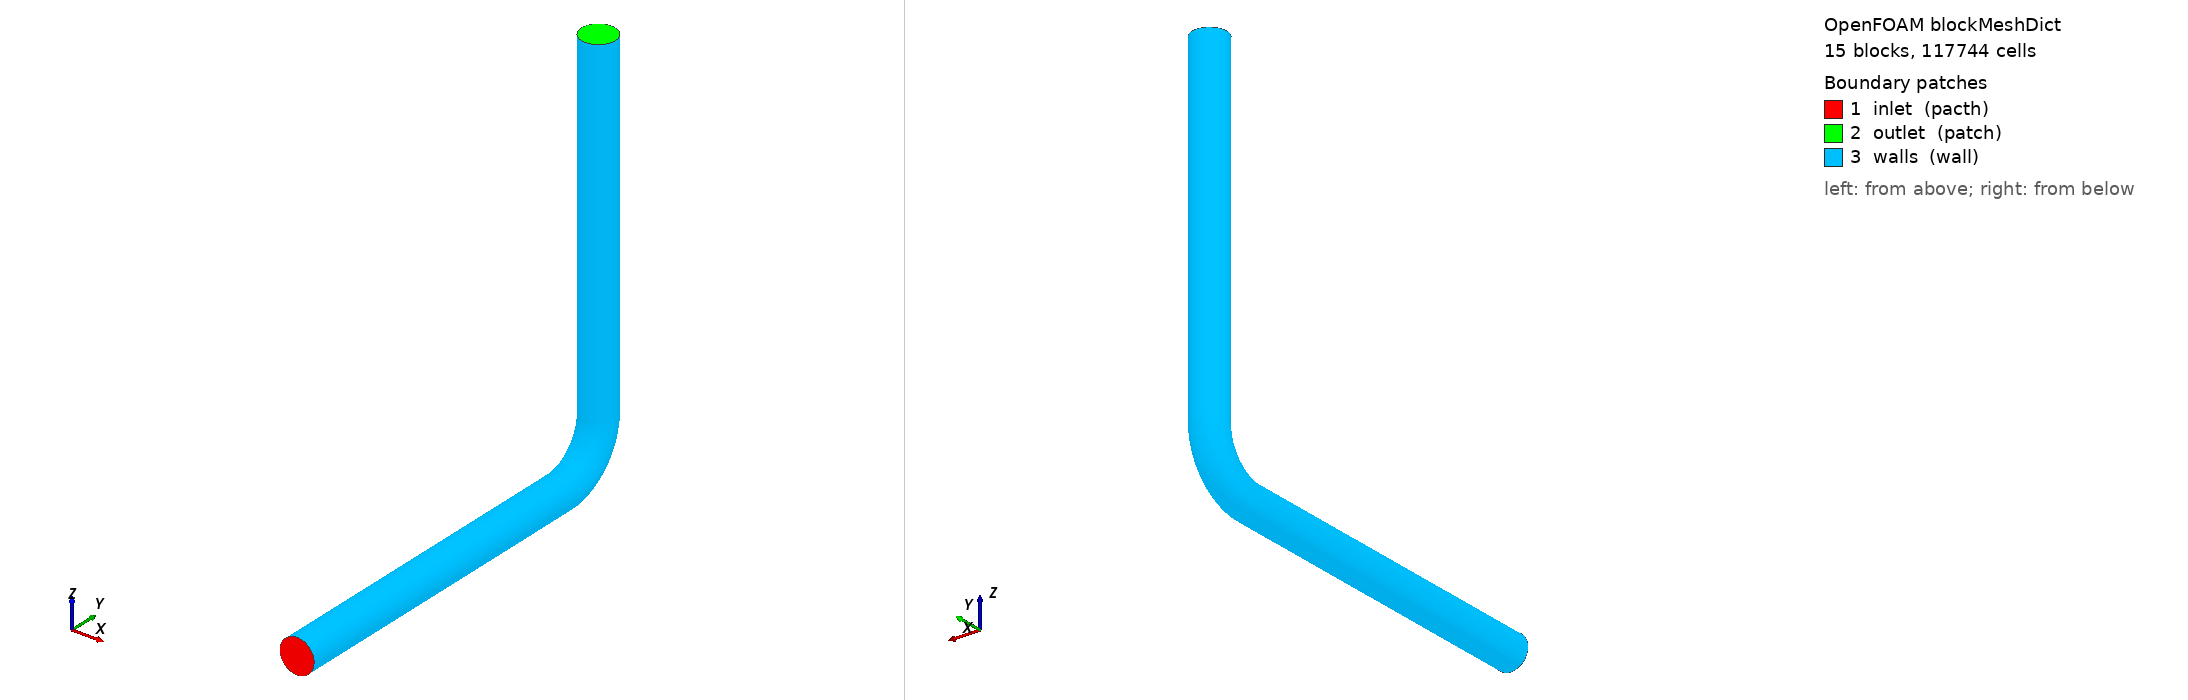

OpenFOAM case: the mesh blockMesh builds from blockMeshDict, 15 block(s), 117744 cells. Boundary patches (legend numbers): 1 inlet (pacth), 2 outlet (patch), 3 walls (wall). Left view from above one corner, right view from below the opposite corner. Boundary conditions: 6 field file(s) under 0/; 3 of 3 drawn patches have an entry in a shipped field file.

=== system/blockMeshDict ===
/*--------------------------------*- C++ -*----------------------------------*\
  =========                 |
  \\      /  F ield         | OpenFOAM: The Open Source CFD Toolbox
   \\    /   O peration     | Website:  https://openfoam.org
    \\  /    A nd           | Version:  dev
     \\/     M anipulation  |
\*---------------------------------------------------------------------------*/
FoamFile
{
    version    2.0;
    format     ascii;
    class      dictionary;
    object     blockMeshDict;
}
// * * * * * * * * * * * * * * * * * * * * * * * * * * * * * * * * * * * * * //

convertToMeters 1e-3;

geometry
{
    torus
    {
        type    triSurfaceMesh;
        file    "torus.obj";
    }
}

vertices
(
    (-9.9 0 9.9)
    (-14.14 0 14.14)
    (14.14 0 14.14)
    (9.9 0 9.9)
    (9.9 0 -9.9)
    (14.14 0 -14.14)
    (-14.14 0 -14.14)
    (-9.9 0 -9.9)
    (-9.9 400 9.9)
    (-14.14 400 14.14)
    (14.14 400 14.14)
    (9.9 400 9.9)
    (9.9 400 -9.9)
    (14.14 400 -14.14)
    (-14.14 400 -14.14)
    (-9.9 400 -9.9)
    (-9.9 450.1 60)
    (-14.14 445.86 60)
    (14.14 445.86 60)
    (9.9 450.1 60)
    (9.9 469.9 60)
    (14.14 474.14 60)
    (-14.14 474.14 60)
    (-9.9 469.9 60)
    (-9.9 450.1 460)
    (-14.14 445.86 460)
    (14.14 445.86 460)
    (9.9 450.1 460)
    (9.9 469.9 460)
    (14.14 474.14 460)
    (-14.14 474.14 460)
    (-9.9 469.9 460)
);

blocks
(
    hex (0 1 2 3 8 9 10 11) (8 12 100) simpleGrading (0.35 1 1)
    hex (3 2 5 4 11 10 13 12) (8 12 100) simpleGrading (0.35 1 1)
    hex (4 5 6 7 12 13 14 15) (8 12 100) simpleGrading (0.35 1 1)
    hex (7 6 1 0 15 14 9 8) (8 12 100) simpleGrading (0.35 1 1)
    hex (0 3 4 7 8 11 12 15) (12 12 100) simpleGrading (1 1 1)
    hex (8 9 10 11 16 17 18 19) (8 12 23) simpleGrading (0.35 1 1)
    hex (11 10 13 12 19 18 21 20) (8 12 23) simpleGrading (0.35 1 1)
    hex (12 13 14 15 20 21 22 23) (8 12 23) simpleGrading (0.35 1 1)
    hex (15 14 9 8 23 22 17 16) (8 12 23) simpleGrading (0.35 1 1)
    hex (8 11 12 15 16 19 20 23) (12 12 23) simpleGrading (1 1 1)
    hex (16 17 18 19 24 25 26 27) (8 12 100) simpleGrading (0.35 1 1)
    hex (19 18 21 20 27 26 29 28) (8 12 100) simpleGrading (0.35 1 1)
    hex (20 21 22 23 28 29 30 31) (8 12 100) simpleGrading (0.35 1 1)
    hex (23 22 17 16 31 30 25 24) (8 12 100) simpleGrading (0.35 1 1)
    hex (16 19 20 23 24 27 28 31) (12 12 100) simpleGrading (1 1 1)
);

edges
(
    arc 1 2 (0 0 20)
    arc 2 5 (20 0 0)
    arc 5 6 (0 0 -20)
    arc 6 1 (-20 0 0)
    arc 0 3 (0 0 11.23)
    arc 3 4 (11.23 0 0)
    arc 4 7 (0 0 -11.23)
    arc 7 0 (-11.23 0 0)
    arc 9 10 (0 400 20)
    arc 10 13 (20 400 0)
    arc 13 14 (0 400 -20)
    arc 14 9 (-20 400 0)
    arc 8 11 (0 400 11.23)
    arc 11 12 (11.23 400 0)
    arc 12 15 (0 400 -11.23)
    arc 15 8 (-11.23 400 0)
    arc 17 18 (0 440 60)
    arc 18 21 (20 460 60)
    arc 21 22 (0 480 60)
    arc 22 17 (-20 460 60)
    arc 16 19 (0 448.77 60)
    arc 19 20 (11.23 460 60)
    arc 20 23 (0 471.23 60)
    arc 23 16 (-11.23 460 60)
    arc 25 26 (0 440 460)
    arc 26 29 (20 460 460)
    arc 29 30 (0 480 460)
    arc 30 25 (-20 460 460)
    arc 24 27 (0 448.77 460)
    arc 27 28 (11.23 460 460)
    arc 28 31 (0 471.23 460)
    arc 31 24 (-11.23 460 460)
    arc 9 17 (-14.14 432.428 27.572)
    arc 10 18 (14.14 432.428 27.572)
    arc 13 21 (14.14 452.425 7.572)
    arc 14 22 (-14.14 452.425 7.572)
    arc 8 16 (-9.9 435.426 24.574)
    arc 11 19 (9.9 435.426 24.574)
    arc 12 20 (9.9 449.427 10.573)
    arc 15 23 (-9.9 449.427 10.573)
);

faces
(
    project (9 10 18 17) torus
    project (10 13 21 18) torus
    project (13 14 22 21) torus
    project (14 9 17 22) torus
);

boundary
(
    inlet
    {
        type    pacth;
        faces
        (
            (0 1 2 3)
            (3 2 5 4)
            (4 5 6 7)
            (7 6 1 0)
            (0 3 4 7)
        );
    }
    outlet
    {
        type    patch;
        faces
        (
            (24 25 26 27)
            (27 26 29 28)
            (28 29 30 31)
            (31 30 25 24)
            (24 27 28 31)
        );
    }
    walls
    {
        type    wall;
        faces
        (
            (1 9 10 2)
            (2 10 13 5)
            (5 13 14 6)
            (6 14 9 1)
            (9 17 18 10)
            (10 18 21 13)
            (13 21 22 14)
            (14 22 17 9)
            (17 25 26 18)
            (18 26 29 21)
            (21 29 30 22)
            (22 30 25 17)
        );
    }
);

mergePatchPairs
();


=== 0/T.particles ===
/*--------------------------------*- C++ -*----------------------------------*\
  =========                 |
  \\      /  F ield         | OpenFOAM: The Open Source CFD Toolbox
   \\    /   O peration     | Website:  https://openfoam.org
    \\  /    A nd           | Version:  dev
     \\/     M anipulation  |
\*---------------------------------------------------------------------------*/
FoamFile
{
    format      ascii;
    class       volScalarField;
    object      T.particles;
}
// * * * * * * * * * * * * * * * * * * * * * * * * * * * * * * * * * * * * * //

dimensions          [0 0 0 1 0 0 0];

internalField       uniform 300;

boundaryField
{
    inlet
    {
        type            fixedValue;
        value           $internalField;
    }

    outlet
    {
        type            zeroGradient;
    }

    walls
    {
        type            zeroGradient;
    }
}

// ************************************************************************* //


=== 0/T.water ===
/*--------------------------------*- C++ -*----------------------------------*\
  =========                 |
  \\      /  F ield         | OpenFOAM: The Open Source CFD Toolbox
   \\    /   O peration     | Website:  https://openfoam.org
    \\  /    A nd           | Version:  dev
     \\/     M anipulation  |
\*---------------------------------------------------------------------------*/
FoamFile
{
    format      ascii;
    class       volScalarField;
    object      T.water;
}
// * * * * * * * * * * * * * * * * * * * * * * * * * * * * * * * * * * * * * //

dimensions          [0 0 0 1 0 0 0];

internalField       uniform 300;

boundaryField
{
    inlet
    {
        type            fixedValue;
        value           $internalField;
    }

    outlet
    {
        type            zeroGradient;
    }

    walls
    {
        type            zeroGradient;
    }
}

// ************************************************************************* //


=== 0/U.water ===
/*--------------------------------*- C++ -*----------------------------------*\
  =========                 |
  \\      /  F ield         | OpenFOAM: The Open Source CFD Toolbox
   \\    /   O peration     | Website:  https://openfoam.org
    \\  /    A nd           | Version:  dev
     \\/     M anipulation  |
\*---------------------------------------------------------------------------*/
FoamFile
{
    format      ascii;
    class       volVectorField;
    object      U.water;
}
// * * * * * * * * * * * * * * * * * * * * * * * * * * * * * * * * * * * * * //

dimensions          [0 1 -1 0 0 0 0];

internalField       uniform (0 0 0);

boundaryField
{
    inlet
    {
        type            fixedValue;
        value           uniform (0 0.5 0);
    }

    outlet
    {
        type            zeroGradient;
    }

    walls
    {
        type            noSlip;
    }
}

// ************************************************************************* //


=== 0/alpha.particles ===
/*--------------------------------*- C++ -*----------------------------------*\
  =========                 |
  \\      /  F ield         | OpenFOAM: The Open Source CFD Toolbox
   \\    /   O peration     | Website:  https://openfoam.org
    \\  /    A nd           | Version:  dev
     \\/     M anipulation  |
\*---------------------------------------------------------------------------*/
FoamFile
{
    format      ascii;
    class       volScalarField;
    object      alpha.particles;
}
// * * * * * * * * * * * * * * * * * * * * * * * * * * * * * * * * * * * * * //

dimensions          [0 0 0 0 0 0 0];

internalField       uniform 1e-3;

boundaryField
{
    inlet
    {
        type            fixedValue;
        value           $internalField;
    }

    outlet
    {
        type            zeroGradient;
    }

    walls
    {
        type            zeroGradient;
    }
}

// ************************************************************************* //


=== 0/alpha.water ===
/*--------------------------------*- C++ -*----------------------------------*\
  =========                 |
  \\      /  F ield         | OpenFOAM: The Open Source CFD Toolbox
   \\    /   O peration     | Website:  https://openfoam.org
    \\  /    A nd           | Version:  dev
     \\/     M anipulation  |
\*---------------------------------------------------------------------------*/
FoamFile
{
    format      ascii;
    class       volScalarField;
    object      alpha.water;
}
// * * * * * * * * * * * * * * * * * * * * * * * * * * * * * * * * * * * * * //

dimensions          [0 0 0 0 0 0 0];

internalField       uniform 0.999;

boundaryField
{
    inlet
    {
        type            fixedValue;
        value           $internalField;
    }

    outlet
    {
        type            zeroGradient;
    }

    walls
    {
        type            zeroGradient;
    }
}

// ************************************************************************* //


=== 0/p_rgh ===
/*--------------------------------*- C++ -*----------------------------------*\
  =========                 |
  \\      /  F ield         | OpenFOAM: The Open Source CFD Toolbox
   \\    /   O peration     | Website:  https://openfoam.org
    \\  /    A nd           | Version:  dev
     \\/     M anipulation  |
\*---------------------------------------------------------------------------*/
FoamFile
{
    format      ascii;
    class       volScalarField;
    object      p_rgh;
}
// * * * * * * * * * * * * * * * * * * * * * * * * * * * * * * * * * * * * * //

dimensions          [1 -1 -2 0 0 0 0];

internalField       uniform 1e5;

boundaryField
{
    inlet
    {
        type            fixedFluxPressure;
        value           $internalField;
    }

    outlet
    {
        type            prghPressure;
        p               $internalField;
        value           $internalField;
    }

    walls
    {
        type            fixedFluxPressure;
        value           $internalField;
    }
}

// ************************************************************************* //
